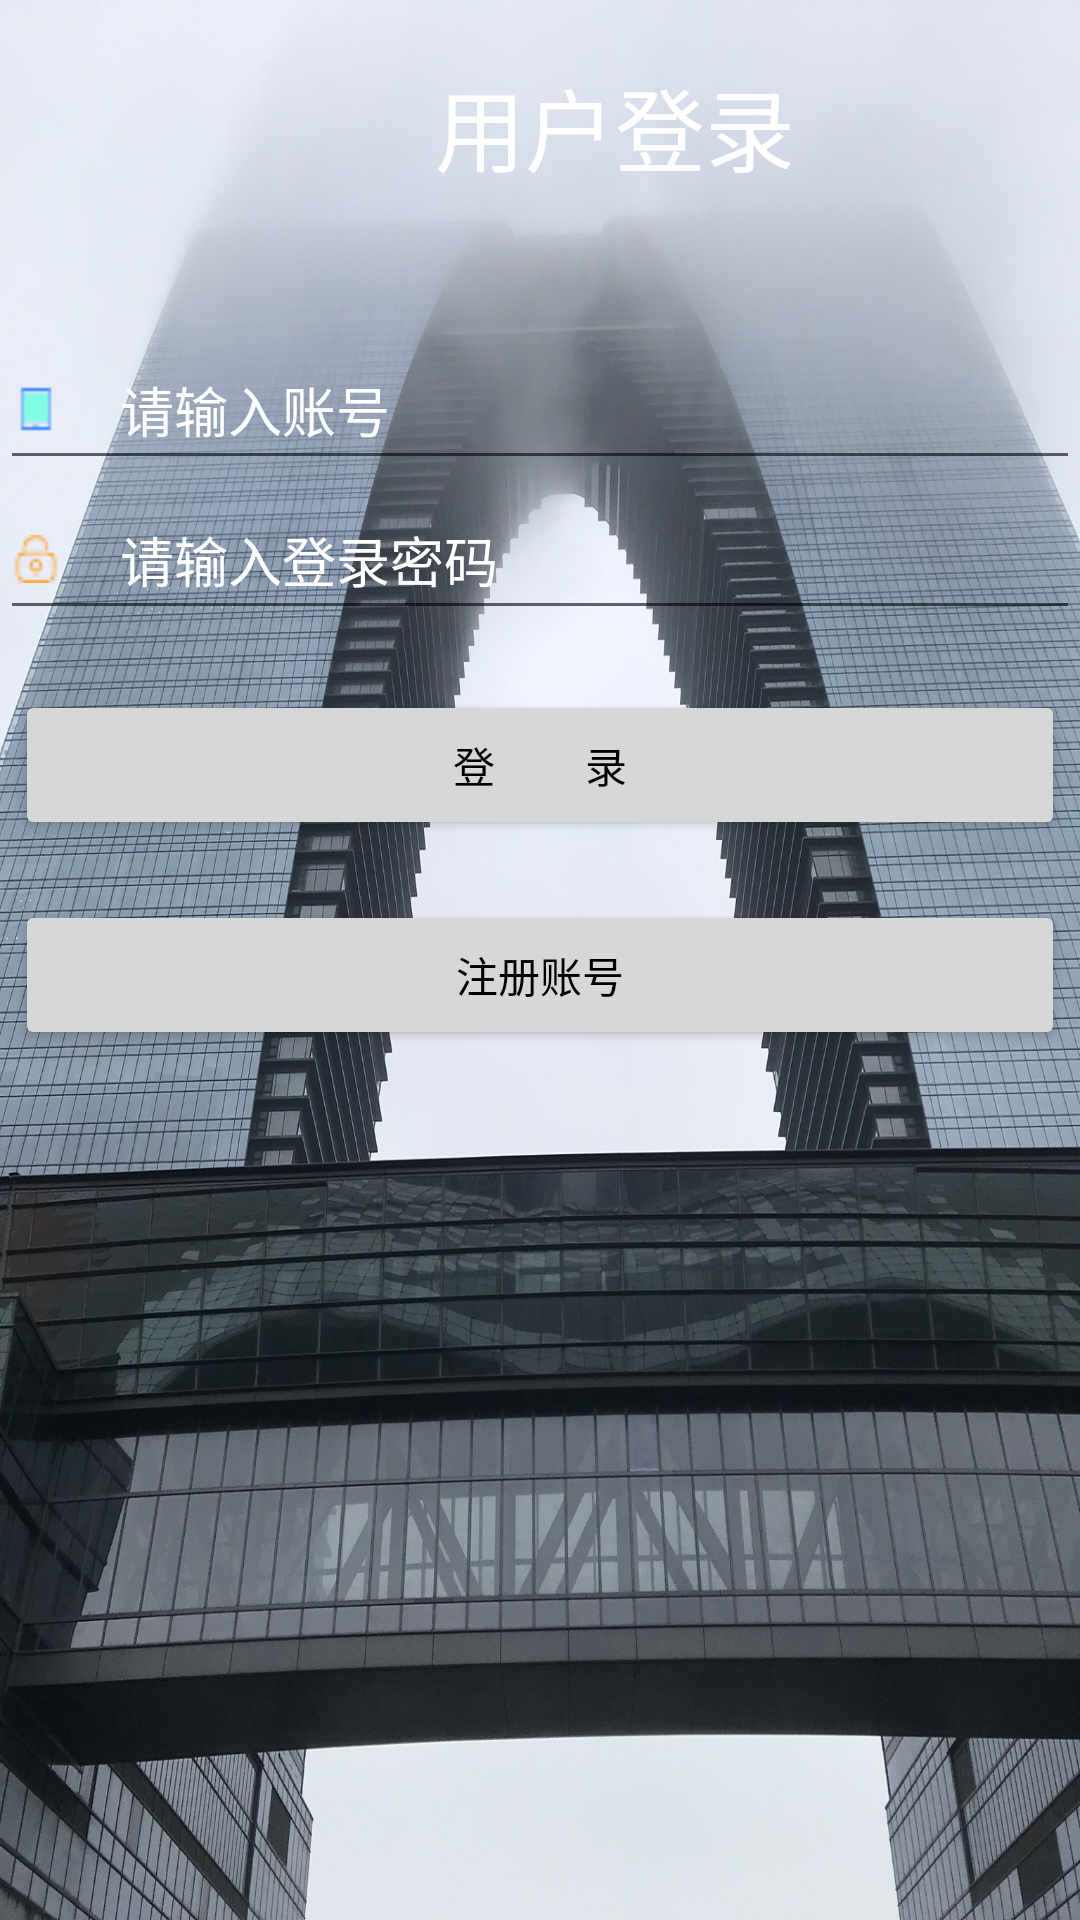

The Android layout XML behind this screen, and the referenced resources:
<!-- AndroidManifest.xml: application theme AppTheme -->
<!-- res/layout/activity_login.xml -->
<?xml version="1.0" encoding="utf-8"?>
<LinearLayout xmlns:android="http://schemas.android.com/apk/res/android"
    xmlns:app="http://schemas.android.com/apk/res-auto"
    android:layout_width="wrap_content"
    android:layout_height="wrap_content"
    android:background="@drawable/login_background"
    android:orientation="vertical"
    android:layout_weight="1"
    android:fitsSystemWindows="true"
    android:clipToPadding="true"
    >

    <TextView
        android:layout_width="match_parent"
        android:layout_height="70dp"
        android:text="用户登录"
        android:textSize="30dp"
        android:textColor="@color/white"
        android:paddingLeft="145dp"
        android:paddingTop="20dp"
        />

    <LinearLayout
        android:layout_width="match_parent"
        android:layout_height="wrap_content"
        android:layout_marginTop="40dp"
        android:orientation="vertical"
        >

        <EditText
            android:id="@+id/username"
            android:layout_width="match_parent"
            android:layout_height="50dp"
            android:drawableLeft="@drawable/account"
            android:drawablePadding="20dp"
            android:hint="请输入账号"
            android:textColorHint="@color/white"
            android:inputType="text"
            />


        <EditText
            android:id="@+id/password"
            android:layout_width="match_parent"
            android:layout_height="50dp"
            android:drawableLeft="@drawable/password"
            android:drawablePadding="20dp"
            android:hint="请输入登录密码"
            android:textColorHint="@color/white"
            android:inputType="textPassword"
            />
    </LinearLayout>

    <Button
        android:id="@+id/login"
        android:layout_width="350dp"
        android:layout_height="50dp"
        android:layout_margin="20dp"
        android:layout_gravity="center"
        android:layout_marginTop="30dp"
        android:textColor="@color/black"
        android:text="登         录"
        />



        <Button
            android:id="@+id/register"
            android:layout_width="350dp"
            android:layout_height="50dp"
            android:text="注册账号"
            android:textColor="@color/black"
            android:layout_gravity="center"
            />

</LinearLayout>
<!-- resources referenced by this layout -->
<resources>
  <color name="black">#000000</color>
  <color name="white">#FFFFFF</color>
  <!-- drawable account: png bitmap (drawable, 192 bytes) -->
  <!-- drawable login_background: jpeg bitmap (drawable, 693220 bytes) -->
  <!-- drawable password: png bitmap (drawable, 451 bytes) -->
  <style name="AppTheme" parent="Theme.AppCompat.Light.NoActionBar">
          
          <item name="colorPrimary">@color/colorPrimary</item>
          <item name="colorPrimaryDark">@color/colorPrimaryDark</item>
          <item name="colorAccent">@color/colorAccent</item>
      </style>
  <color name="colorPrimary">#008577</color>
  <color name="colorPrimaryDark">#00574B</color>
  <color name="colorAccent">#D81B60</color>
</resources>
